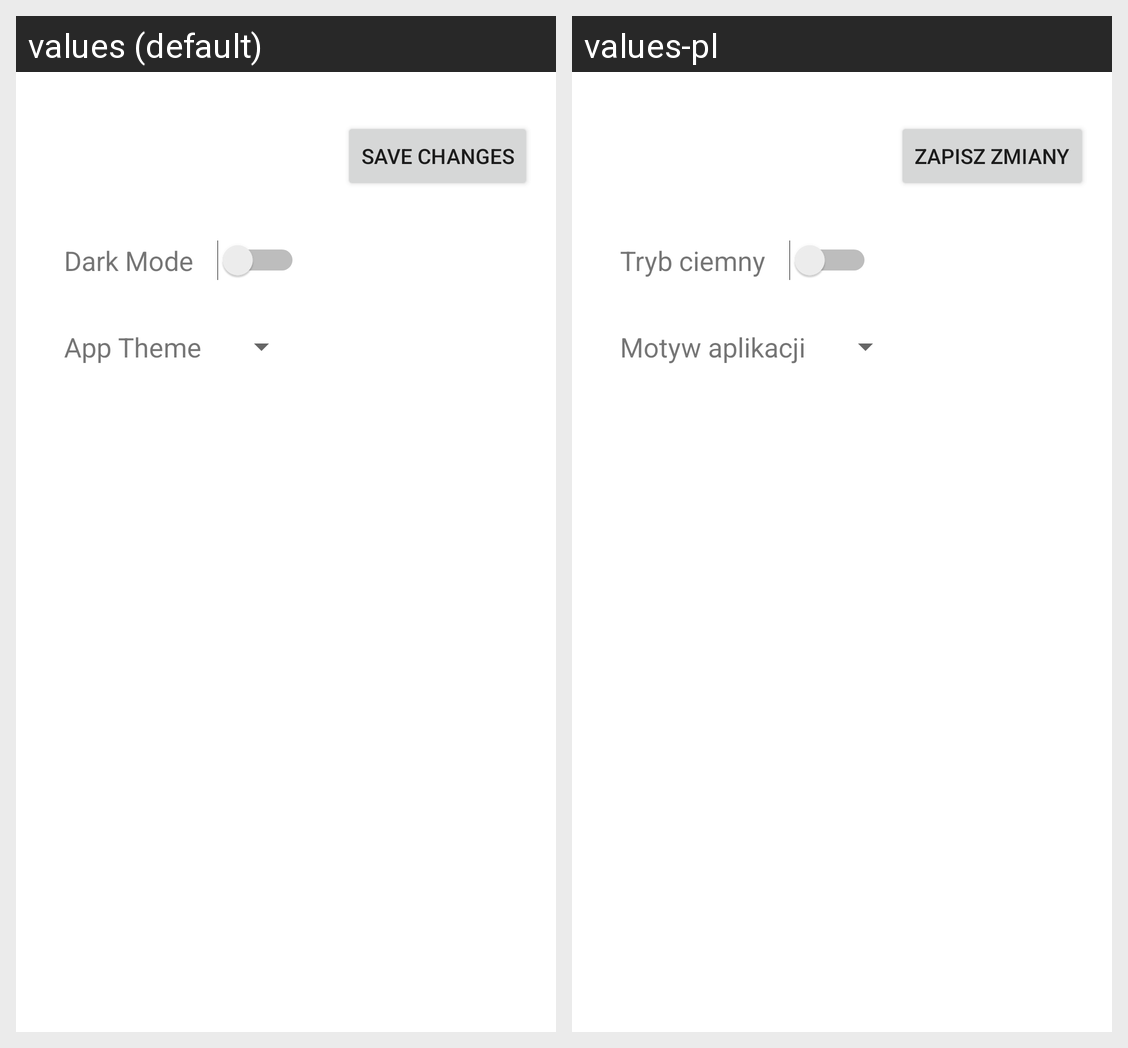

Locale-by-locale string values for the Android screen shown in this grid:
Android screen res/layout/activity_settings.xml rendered under 2 locales, left to right: values (default), values-pl. Device: Nexus 5 (rendered at 1080×1920; each locale shown at half size, 540×960, under a caption strip naming it); theme Theme.ZdrowiePP.
Strings drawn on this screen, with the default value and each locale's value (text and hints the layout hard-codes, and strings that could not be matched under every locale, appear in the picture but are not listed):

save_changes
  values: Save Changes
  values-pl: Zapisz zmiany

dark_mode
  values: Dark Mode
  values-pl: Tryb ciemny

app_theme
  values: App Theme
  values-pl: Motyw aplikacji
